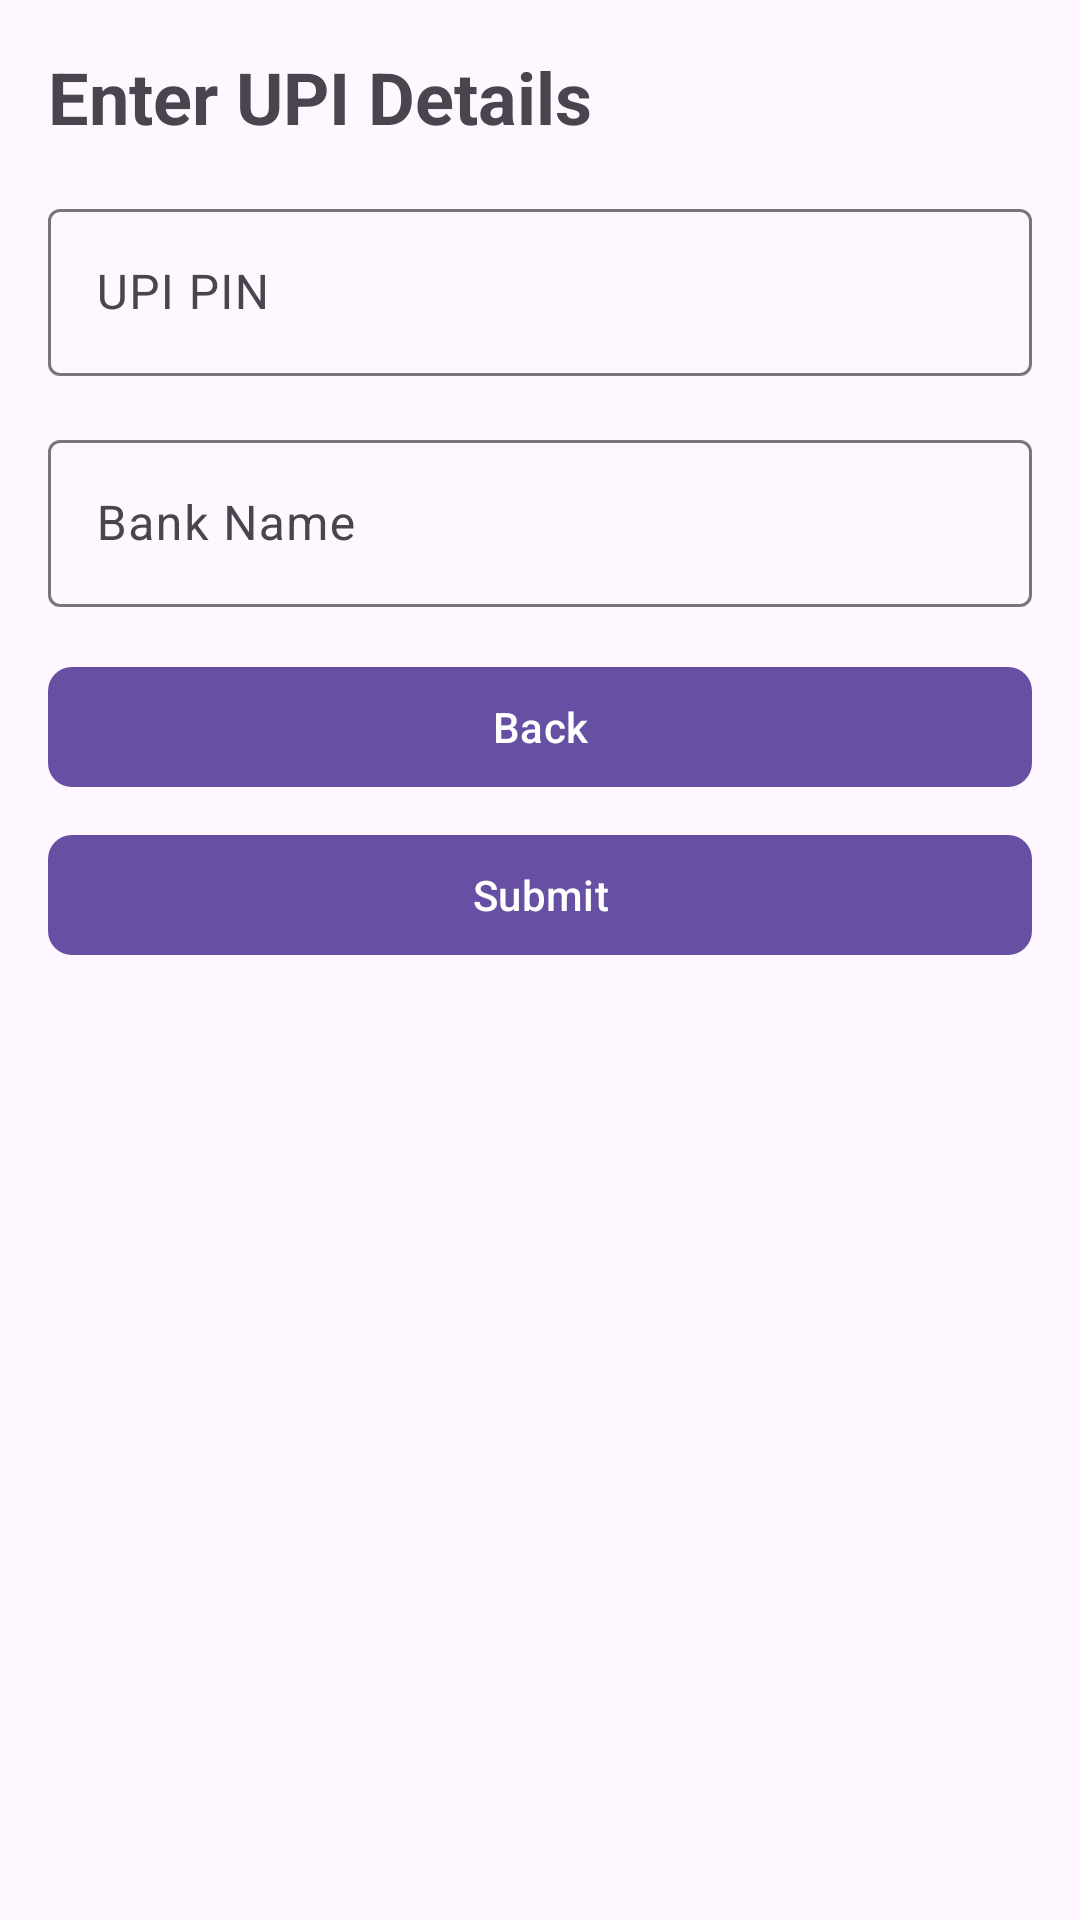

Reconstruct the res/layout file that produces this screen, plus the resources it refers to.
<!-- AndroidManifest.xml: application theme Theme.SupportForCustomer -->
<!-- res/layout/fragment_u_p_i_details.xml -->
<?xml version="1.0" encoding="utf-8"?>
<FrameLayout xmlns:android="http://schemas.android.com/apk/res/android"
    xmlns:app="http://schemas.android.com/apk/res-auto"
    android:layout_width="match_parent"
    android:layout_height="match_parent"
    android:padding="16dp">

    <ScrollView
        android:layout_width="match_parent"
        android:layout_height="match_parent">

        <LinearLayout
            android:layout_width="match_parent"
            android:layout_height="wrap_content"
            android:orientation="vertical">

            <TextView
                android:layout_width="wrap_content"
                android:layout_height="wrap_content"
                android:text="Enter UPI Details"
                android:textSize="24sp"
                android:textStyle="bold"
                android:layout_marginBottom="16dp"/>

            <com.google.android.material.textfield.TextInputLayout
                android:layout_width="match_parent"
                android:layout_height="wrap_content"
                android:layout_marginBottom="16dp">

                <com.google.android.material.textfield.TextInputEditText
                    android:id="@+id/upiPinField"
                    android:layout_width="match_parent"
                    android:layout_height="wrap_content"
                    android:hint="UPI PIN"
                    android:inputType="numberPassword"
                    android:textSize="16sp"/>
            </com.google.android.material.textfield.TextInputLayout>

            <com.google.android.material.textfield.TextInputLayout
                android:layout_width="match_parent"
                android:layout_height="wrap_content"
                android:layout_marginBottom="16dp">

                <com.google.android.material.textfield.TextInputEditText
                    android:id="@+id/bankNameField"
                    android:layout_width="match_parent"
                    android:layout_height="wrap_content"
                    android:hint="Bank Name"
                    android:inputType="text"
                    android:textSize="16sp"/>
            </com.google.android.material.textfield.TextInputLayout>

            <com.google.android.material.button.MaterialButton
                android:id="@+id/backButton"
                android:layout_width="match_parent"
                android:layout_height="wrap_content"
                android:text="Back"
                app:backgroundTint="?attr/colorPrimary"
                app:cornerRadius="8dp"
                android:layout_marginBottom="8dp"/>

            <com.google.android.material.button.MaterialButton
                android:id="@+id/submitButton"
                android:layout_width="match_parent"
                android:layout_height="wrap_content"
                android:text="Submit"
                app:backgroundTint="?attr/colorPrimary"
                app:cornerRadius="8dp"/>
        </LinearLayout>
    </ScrollView>
</FrameLayout>
<!-- resources referenced by this layout -->
<resources>
  <style name="Theme.SupportForCustomer" parent="Base.Theme.SupportForCustomer" />
  <style name="Base.Theme.SupportForCustomer" parent="Theme.Material3.DayNight.NoActionBar">
          
          
      </style>
</resources>
